Run: headless pygame with SDL's dummy video driver; simulated clock (each Clock.tick advances the game by its frame time, no real sleeping); random seed 0; keys injected as events and as key.get_pressed() state; mouse plan: one left click at the window centre at the start of phase 2, then a move to the lower-right quarter at the start of phase 3.
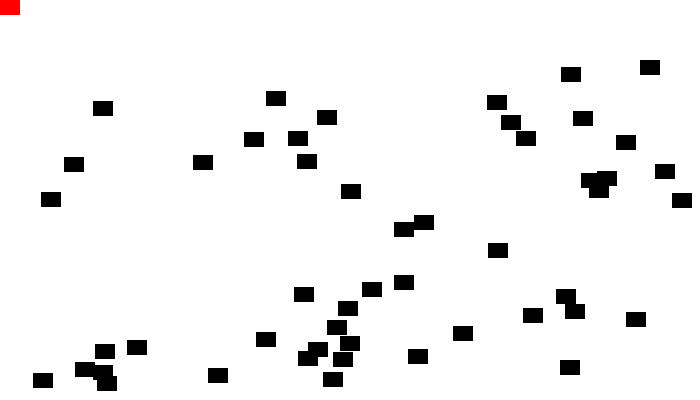
Frame 1 of 4 · flips 1–60 · no input
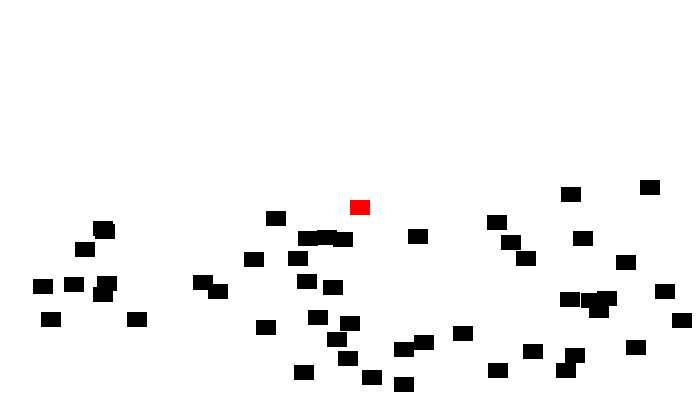
Frame 2 of 4 · flips 61–180 · clicked the window centre · tapped SPACE, RETURN · held RIGHT (→), D
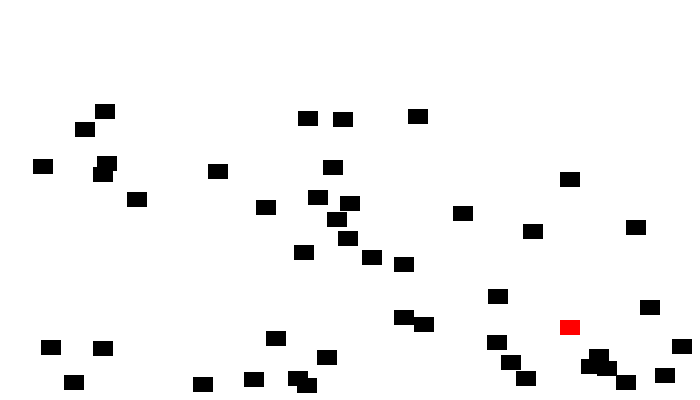
Frame 3 of 4 · flips 181–300 · moved the mouse to the lower-right quarter · held DOWN (↓), S
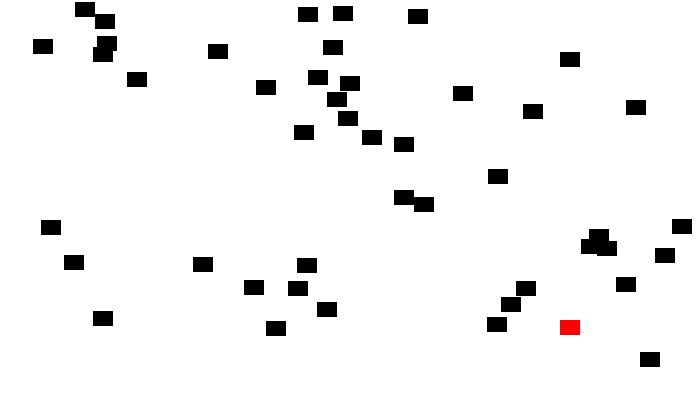
Frame 4 of 4 · flips 301–420 · held LEFT (←), A, UP (↑), W

The pygame program that drew these frames:

# 1254  108
import pygame, random

WHITE = (255,255,255)
BLACK = (0,0,0)
RED = (255,0,0)
screen_width = 700
screen_height = 400
score = 0

class Block(pygame.sprite.Sprite):
	def __init__(self, color, width, height):
		super(Block, self).__init__()
		self.color = color
		self.width = width
		self.height = height
		self.image = pygame.Surface([self.width, self.height])
		self.image.fill(color)
		self.rect = self.image.get_rect()
		self.y_velocity = 1
		self.x_velocity = 0

	def update(self):
		self.rect.y += self.y_velocity
		if self.rect.y > screen_height - self.height or self.rect.y < 0:
			self.y_velocity = -1 * self.y_velocity

	def circle_update(self, length):
		center_pos_x = self.rect.x + length
		center_pos_y = self.rect.y



		

sprite_list = pygame.sprite.Group()
all_sprite_list = pygame.sprite.Group()

for i in range(50):
	asprite = Block(BLACK, 20, 15)
	asprite.rect.x = random.randrange(screen_width - asprite.width)
	asprite.rect.y = random.randrange(screen_height - asprite.height)

	sprite_list.add(asprite)
	all_sprite_list.add(asprite)
player = Block(RED, 20, 15)
all_sprite_list.add(player)

pygame.init()
surface = pygame.display.set_mode([screen_width, screen_height])
done = False
clock = pygame.time.Clock()
while not done:
	for event in pygame.event.get():
		if event.type == pygame.QUIT:
			done = True
	pos = pygame.mouse.get_pos()
	player.rect.x = pos[0]
	player.rect.y = pos[1]
	block_hit_list = pygame.sprite.spritecollide(player, sprite_list, True)
	for b in block_hit_list:
		score += 1
		print 
	sprite_list.update()
	surface.fill(WHITE)
	all_sprite_list.draw(surface)
	pygame.display.flip()
	clock.tick(60)
pygame.quit()
